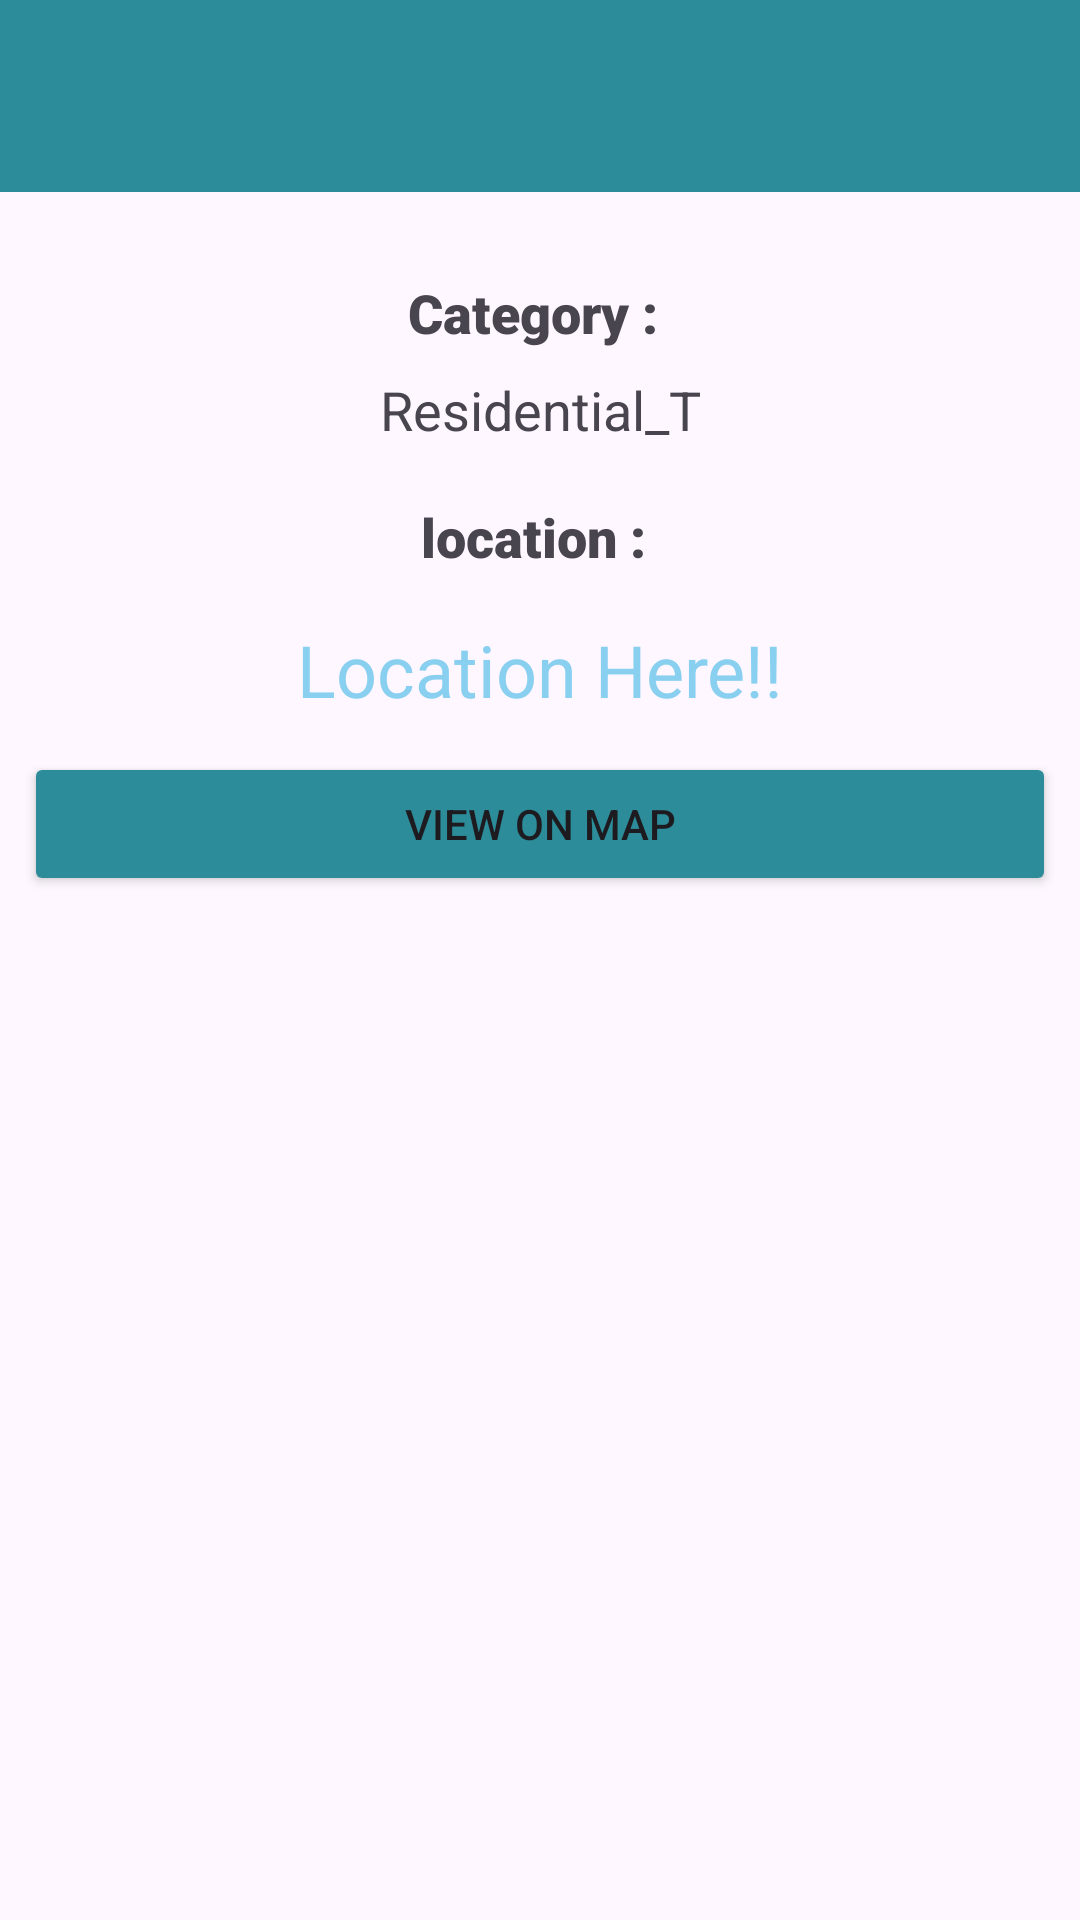

Produce the Android XML layout that renders to this screen, including the resource entries it uses.
<!-- AndroidManifest.xml: application theme Theme.GeoJournal_V2 -->
<!-- res/layout/activity_place_detail.xml -->
<?xml version="1.0" encoding="utf-8"?>

<androidx.constraintlayout.widget.ConstraintLayout xmlns:android="http://schemas.android.com/apk/res/android"
    xmlns:app="http://schemas.android.com/apk/res-auto"
    xmlns:tools="http://schemas.android.com/tools"
    android:layout_width="match_parent"
    android:layout_height="match_parent"
    tools:context=".activities.PlaceDetailActivity">

    <include
        android:id="@+id/toolbar"
        layout="@layout/app_toolbar"
        app:layout_constraintEnd_toEndOf="parent"
        app:layout_constraintStart_toStartOf="parent"
        app:layout_constraintTop_toTopOf="parent" />

    <LinearLayout
        android:id="@+id/linear_layout"
        android:layout_width="wrap_content"
        android:layout_height="wrap_content"
        android:layout_marginTop="28dp"
        android:orientation="vertical"
        app:layout_constraintEnd_toEndOf="parent"
        app:layout_constraintStart_toStartOf="parent"
        app:layout_constraintTop_toBottomOf="@+id/toolbar">

        <TextView
            android:layout_width="wrap_content"
            android:layout_height="wrap_content"
            android:layout_gravity="center_horizontal"
            android:fontFamily="sans-serif-black"
            android:layout_marginBottom="8dp"
            android:text="Category : "
            android:textSize="18sp" />

        <TextView
            android:id="@+id/category"
            android:layout_width="wrap_content"
            android:layout_height="wrap_content"
            android:layout_gravity="center_horizontal"
            android:layout_marginBottom="18dp"
            android:text="Residential_T"
            android:textSize="18sp" />

        <TextView
            android:layout_width="wrap_content"
            android:layout_height="wrap_content"
            android:layout_gravity="center_horizontal"
            android:fontFamily="sans-serif-black"
            android:layout_marginBottom="8dp"
            android:text="location : "
            android:textSize="18sp" />

        <TextView
            android:id="@+id/location"
            android:layout_width="wrap_content"
            android:layout_height="wrap_content"
            android:layout_gravity="center_horizontal"
            android:layout_margin="8dp"
            android:text="Location Here!!"
            android:textColor="@color/location"
            android:textSize="24sp" />

    </LinearLayout>

    <Button
        android:id="@+id/btn_viewOnMap"
        android:layout_width="match_parent"
        android:layout_height="wrap_content"
        android:text="View on Map"
        android:backgroundTint="@color/button"
        android:layout_margin="8dp"
        app:layout_constraintBottom_toTopOf="@+id/static_map"
        app:layout_constraintEnd_toEndOf="parent"
        app:layout_constraintStart_toStartOf="parent"
        app:layout_constraintTop_toBottomOf="@+id/linear_layout" />

    <ImageView
        android:id="@+id/static_map"
        android:layout_width="300dp"
        android:layout_height="300dp"
        android:layout_marginBottom="38dp"
        android:contentDescription="Static map image"
        app:layout_constraintBottom_toBottomOf="parent"
        app:layout_constraintEnd_toEndOf="parent"
        app:layout_constraintStart_toStartOf="parent"
        tools:src="@drawable/ic_launcher_background" />



</androidx.constraintlayout.widget.ConstraintLayout>
<!-- res/layout/app_toolbar.xml (included above) -->
<?xml version="1.0" encoding="utf-8"?>

<androidx.constraintlayout.widget.ConstraintLayout xmlns:android="http://schemas.android.com/apk/res/android"
    xmlns:app="http://schemas.android.com/apk/res-auto"
    android:layout_width="match_parent"
    android:layout_height="wrap_content">

    <androidx.appcompat.widget.Toolbar
        android:id="@+id/custom_toolbar"
        android:layout_width="match_parent"
        android:layout_height="?attr/actionBarSize"
        android:background="@color/button"
        app:layout_constraintEnd_toEndOf="parent"
        app:layout_constraintStart_toStartOf="parent"
        app:layout_constraintTop_toTopOf="parent">

    </androidx.appcompat.widget.Toolbar>

</androidx.constraintlayout.widget.ConstraintLayout>
<!-- resources referenced by this layout -->
<resources>
  <color name="button">#2c8c99</color>
  <color name="location">#89CFF0</color>
  <style name="Theme.GeoJournal_V2" parent="Base.Theme.GeoJournal_V2" />
  <style name="Base.Theme.GeoJournal_V2" parent="Theme.Material3.Light.NoActionBar">
          
          
      </style>
</resources>
